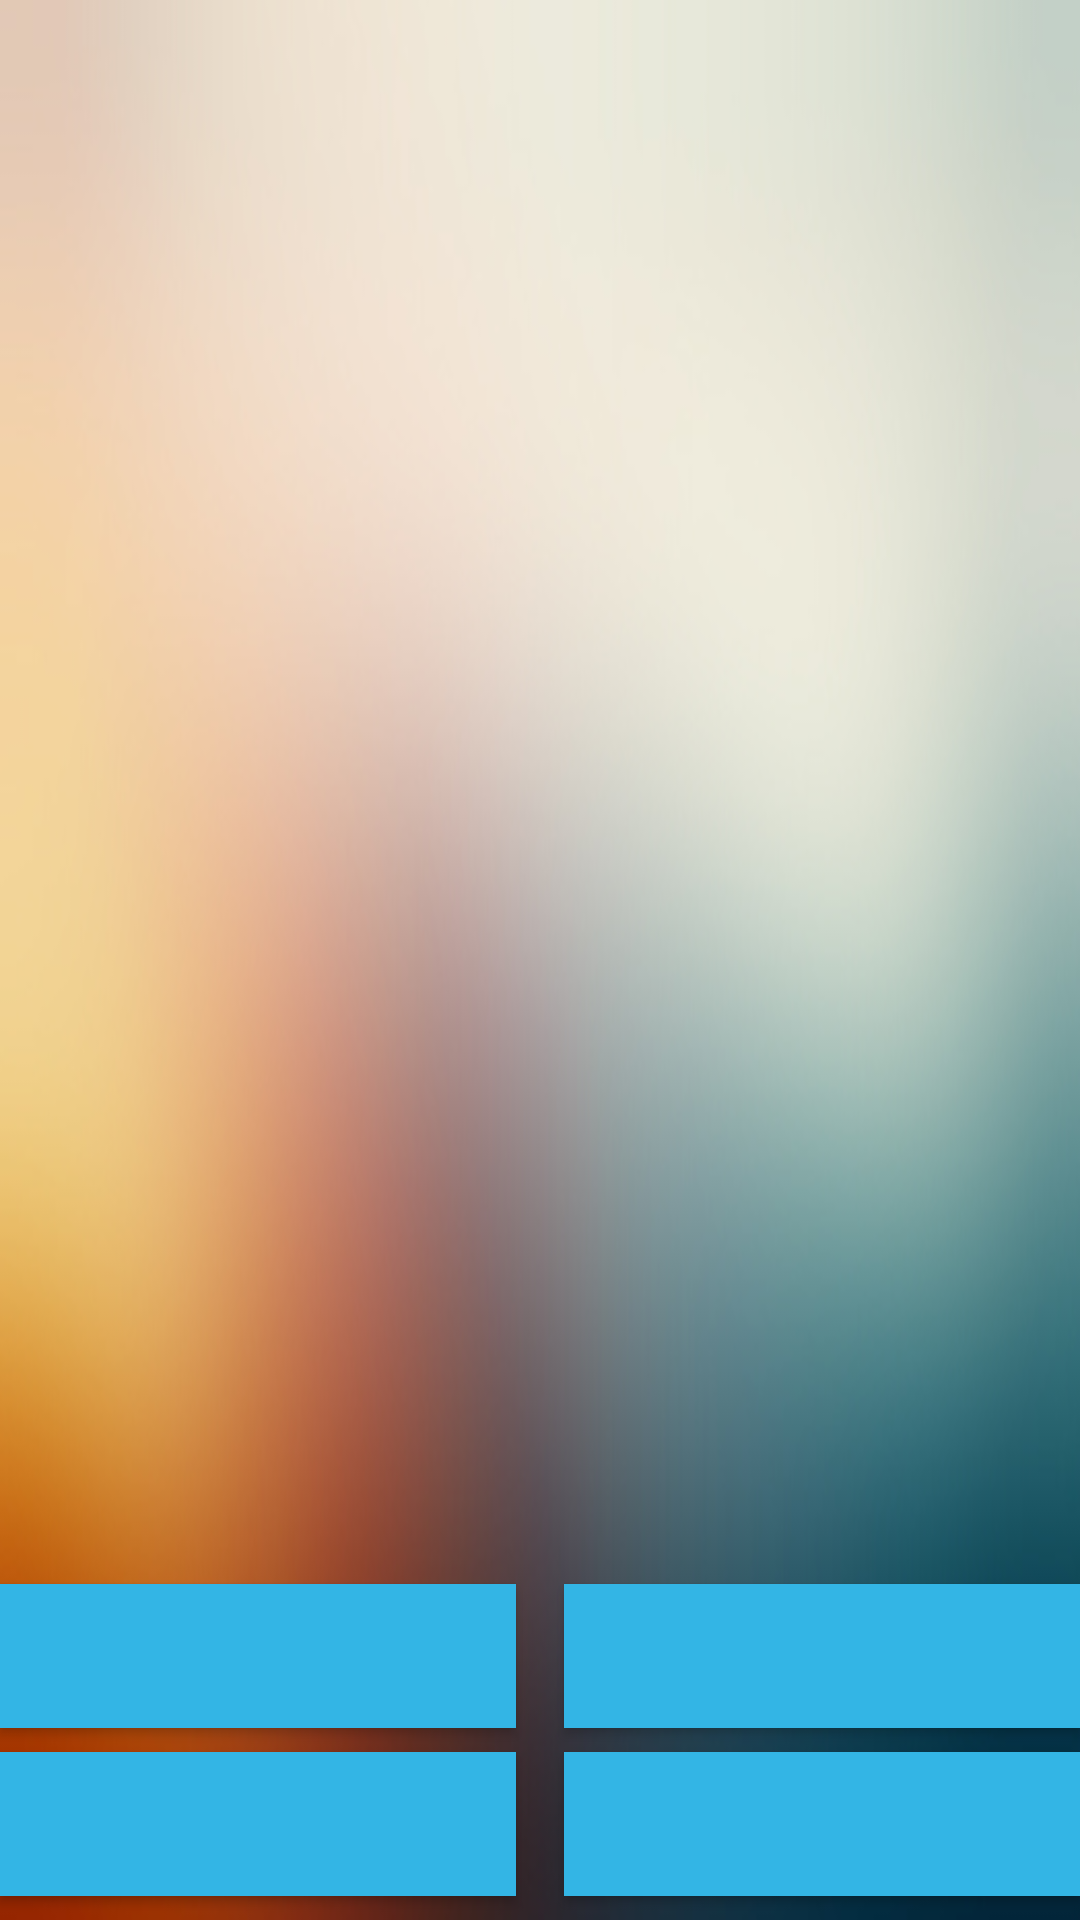

Produce the Android XML layout that renders to this screen, including the resource entries it uses.
<!-- AndroidManifest.xml: application theme AppTheme -->
<!-- res/layout/activity_game.xml -->
<?xml version="1.0" encoding="utf-8"?>
<androidx.constraintlayout.widget.ConstraintLayout xmlns:android="http://schemas.android.com/apk/res/android"
    xmlns:app="http://schemas.android.com/apk/res-auto"
    xmlns:tools="http://schemas.android.com/tools"
    android:layout_width="match_parent"
    android:layout_height="match_parent"
    android:background="@drawable/background_maingame"
    android:padding="@dimen/activity_horizontal_margin"
    tools:context=".game.GameActivity">

    <TextView
        android:id="@+id/question_text"
        android:layout_width="0dp"
        android:layout_height="wrap_content"
        android:layout_marginTop="8dp"
        android:padding="24dp"
        android:textAppearance="?android:attr/textAppearanceMedium"
        android:textColor="@android:color/black"
        android:textSize="24sp"
        app:layout_constraintEnd_toEndOf="parent"
        app:layout_constraintStart_toStartOf="parent"
        app:layout_constraintTop_toTopOf="parent" />


    <ImageView
        android:id="@+id/question_pic"
        android:layout_width="0dp"
        android:layout_height="0dp"
        android:layout_gravity="center_horizontal"
        android:layout_marginTop="64dp"
        android:layout_marginBottom="64dp"
        android:adjustViewBounds="true"
        android:contentDescription="@string/image_content_description"
        android:padding="24dp"
        android:scaleType="fitCenter"
        app:layout_constraintBottom_toTopOf="@+id/answer2"
        app:layout_constraintEnd_toEndOf="parent"
        app:layout_constraintStart_toStartOf="parent"
        app:layout_constraintTop_toBottomOf="@+id/question_text" />


    <Button
        android:id="@+id/answer1"
        android:layout_width="0dp"
        android:layout_height="wrap_content"
        android:layout_marginEnd="8dp"
        android:layout_marginRight="8dp"
        android:layout_marginBottom="8dp"
        android:background="@android:color/holo_blue_light"
        android:lines="2"
        app:layout_constraintBottom_toTopOf="@+id/answer3"
        app:layout_constraintEnd_toStartOf="@+id/answer2"
        app:layout_constraintStart_toStartOf="parent" />

    <Button
        android:id="@+id/answer2"
        android:layout_width="0dp"
        android:layout_height="wrap_content"
        android:layout_marginStart="8dp"
        android:layout_marginLeft="8dp"
        android:layout_marginBottom="8dp"
        android:background="@android:color/holo_blue_light"
        android:lines="2"
        app:layout_constraintBottom_toTopOf="@+id/answer4"
        app:layout_constraintEnd_toEndOf="parent"
        app:layout_constraintStart_toEndOf="@+id/answer1" />

    <Button
        android:id="@+id/answer3"
        android:layout_width="0dp"
        android:layout_height="wrap_content"
        android:layout_marginEnd="8dp"
        android:layout_marginRight="8dp"
        android:layout_marginBottom="8dp"
        android:background="@android:color/holo_blue_light"
        android:lines="2"
        app:layout_constraintBottom_toBottomOf="parent"
        app:layout_constraintEnd_toStartOf="@+id/answer4"
        app:layout_constraintStart_toStartOf="parent" />

    <Button
        android:id="@+id/answer4"
        android:layout_width="0dp"
        android:layout_height="wrap_content"
        android:layout_marginStart="8dp"
        android:layout_marginLeft="8dp"
        android:layout_marginBottom="8dp"
        android:background="@android:color/holo_blue_light"
        android:lines="2"
        app:layout_constraintBottom_toBottomOf="parent"
        app:layout_constraintEnd_toEndOf="parent"
        app:layout_constraintStart_toEndOf="@+id/answer3" />


</androidx.constraintlayout.widget.ConstraintLayout>
<!-- resources referenced by this layout -->
<resources>
  <!-- drawable background_maingame: jpg bitmap (drawable, 44154 bytes) -->
  <style name="AppTheme" parent="Theme.AppCompat.Light.DarkActionBar">
          
          <item name="colorPrimary">@color/colorPrimary</item>
          <item name="colorPrimaryDark">@color/colorPrimaryDark</item>
          <item name="colorAccent">@color/colorAccent</item>
          
          <item name="windowActionBar">false</item>
          <item name="windowNoTitle">true</item>
      </style>
  <!-- not gathered from this repository: default colours our renderer supplied (Android Studio template values) -->
  <color name="colorPrimary">#FF6200EE</color>
  <color name="colorPrimaryDark">#FF3700B3</color>
  <color name="colorAccent">#FF03DAC5</color>
</resources>
